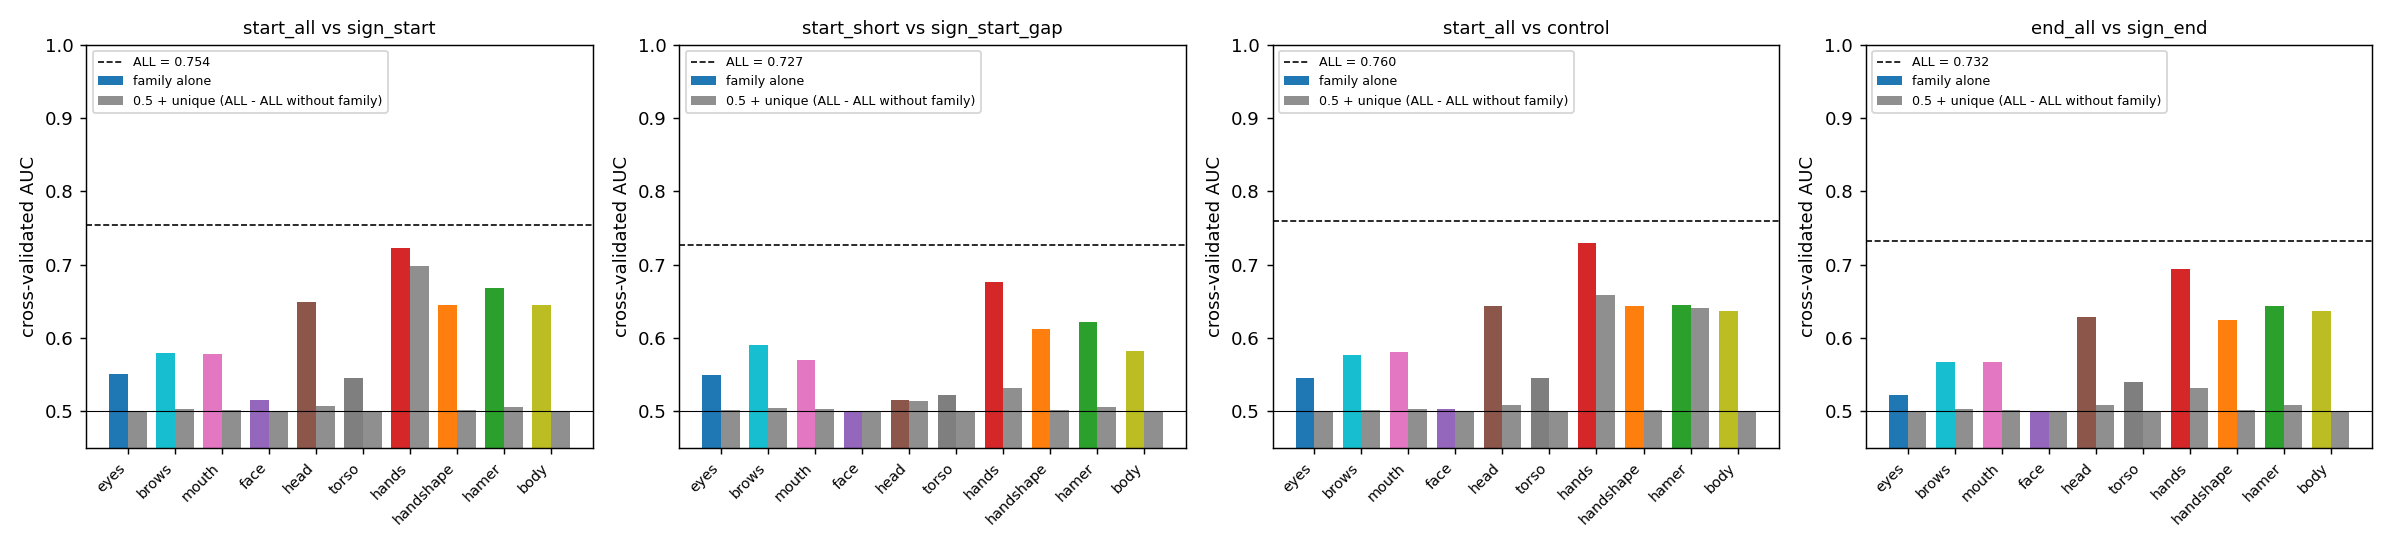

The file beside this chart, header and first rows:
task, features, mode, auc, n_cues, n_first, n_ref, unique_contribution
start_all vs sign_start, ALL, all, 0.7536, 46, 20000, 20000, 
start_all vs sign_start, eyes, alone, 0.5507, 3, 20000, 20000, 
start_all vs sign_start, eyes, all_without, 0.7528, 43, 20000, 20000, 0.0009
start_all vs sign_start, brows, alone, 0.5793, 4, 20000, 20000, 
start_all vs sign_start, brows, all_without, 0.7509, 42, 20000, 20000, 0.0028
start_all vs sign_start, mouth, alone, 0.578, 6, 20000, 20000, 
start_all vs sign_start, mouth, all_without, 0.7515, 40, 20000, 20000, 0.0021
start_all vs sign_start, face, alone, 0.5153, 1, 20000, 20000, 
start_all vs sign_start, face, all_without, 0.7534, 45, 20000, 20000, 0.0003
start_all vs sign_start, head, alone, 0.6494, 7, 20000, 20000, 
start_all vs sign_start, head, all_without, 0.7463, 39, 20000, 20000, 0.0073
start_all vs sign_start, torso, alone, 0.5456, 2, 20000, 20000, 
start_all vs sign_start, torso, all_without, 0.7538, 44, 20000, 20000, -0.0001
start_all vs sign_start, hands, alone, 0.7233, 11, 20000, 20000, 
start_all vs sign_start, hands, all_without, 0.5559, 35, 20000, 20000, 0.1977
start_all vs sign_start, handshape, alone, 0.6445, 6, 20000, 20000, 
start_all vs sign_start, handshape, all_without, 0.7523, 40, 20000, 20000, 0.0014
start_all vs sign_start, hamer, alone, 0.6684, 5, 20000, 20000, 
start_all vs sign_start, hamer, all_without, 0.7477, 41, 20000, 20000, 0.0059
start_all vs sign_start, body, alone, 0.6446, 1, 20000, 20000, 
start_all vs sign_start, body, all_without, 0.7538, 45, 20000, 20000, -0.0001
start_short vs sign_start_gap, ALL, all, 0.7266, 46, 17358, 20000, 
start_short vs sign_start_gap, eyes, alone, 0.5491, 3, 17358, 20000, 
start_short vs sign_start_gap, eyes, all_without, 0.7253, 43, 17358, 20000, 0.0013
start_short vs sign_start_gap, brows, alone, 0.5899, 4, 17358, 20000, 
start_short vs sign_start_gap, brows, all_without, 0.7221, 42, 17358, 20000, 0.0045
start_short vs sign_start_gap, mouth, alone, 0.5701, 6, 17358, 20000, 
start_short vs sign_start_gap, mouth, all_without, 0.7235, 40, 17358, 20000, 0.0031
start_short vs sign_start_gap, face, alone, 0.5007, 1, 17358, 20000, 
start_short vs sign_start_gap, face, all_without, 0.7265, 45, 17358, 20000, 0.0001
start_short vs sign_start_gap, head, alone, 0.5152, 7, 17358, 20000, 
start_short vs sign_start_gap, head, all_without, 0.7128, 39, 17358, 20000, 0.0138
start_short vs sign_start_gap, torso, alone, 0.5227, 2, 17358, 20000, 
start_short vs sign_start_gap, torso, all_without, 0.7264, 44, 17358, 20000, 0.0001
start_short vs sign_start_gap, hands, alone, 0.6765, 11, 17358, 20000, 
start_short vs sign_start_gap, hands, all_without, 0.6953, 35, 17358, 20000, 0.0313
start_short vs sign_start_gap, handshape, alone, 0.6129, 6, 17358, 20000, 
start_short vs sign_start_gap, handshape, all_without, 0.725, 40, 17358, 20000, 0.0016
start_short vs sign_start_gap, hamer, alone, 0.6223, 5, 17358, 20000, 
start_short vs sign_start_gap, hamer, all_without, 0.72, 41, 17358, 20000, 0.0066
start_short vs sign_start_gap, body, alone, 0.5822, 1, 17358, 20000, 
start_short vs sign_start_gap, body, all_without, 0.7265, 45, 17358, 20000, 0.0
start_all vs control, ALL, all, 0.7598, 46, 20000, 20000, 
start_all vs control, eyes, alone, 0.5461, 3, 20000, 20000, 
start_all vs control, eyes, all_without, 0.7588, 43, 20000, 20000, 0.001
start_all vs control, brows, alone, 0.5773, 4, 20000, 20000, 
start_all vs control, brows, all_without, 0.7575, 42, 20000, 20000, 0.0023
start_all vs control, mouth, alone, 0.5812, 6, 20000, 20000, 
start_all vs control, mouth, all_without, 0.7568, 40, 20000, 20000, 0.003
start_all vs control, face, alone, 0.5029, 1, 20000, 20000, 
start_all vs control, face, all_without, 0.7598, 45, 20000, 20000, -0.0
start_all vs control, head, alone, 0.6434, 7, 20000, 20000, 
start_all vs control, head, all_without, 0.7511, 39, 20000, 20000, 0.0087
start_all vs control, torso, alone, 0.546, 2, 20000, 20000, 
start_all vs control, torso, all_without, 0.7603, 44, 20000, 20000, -0.0005
start_all vs control, hands, alone, 0.7294, 11, 20000, 20000, 
start_all vs control, hands, all_without, 0.6011, 35, 20000, 20000, 0.1587
start_all vs control, handshape, alone, 0.6439, 6, 20000, 20000, 
start_all vs control, handshape, all_without, 0.7575, 40, 20000, 20000, 0.0023
start_all vs control, hamer, alone, 0.6451, 5, 20000, 20000, 
... 24 more rows
